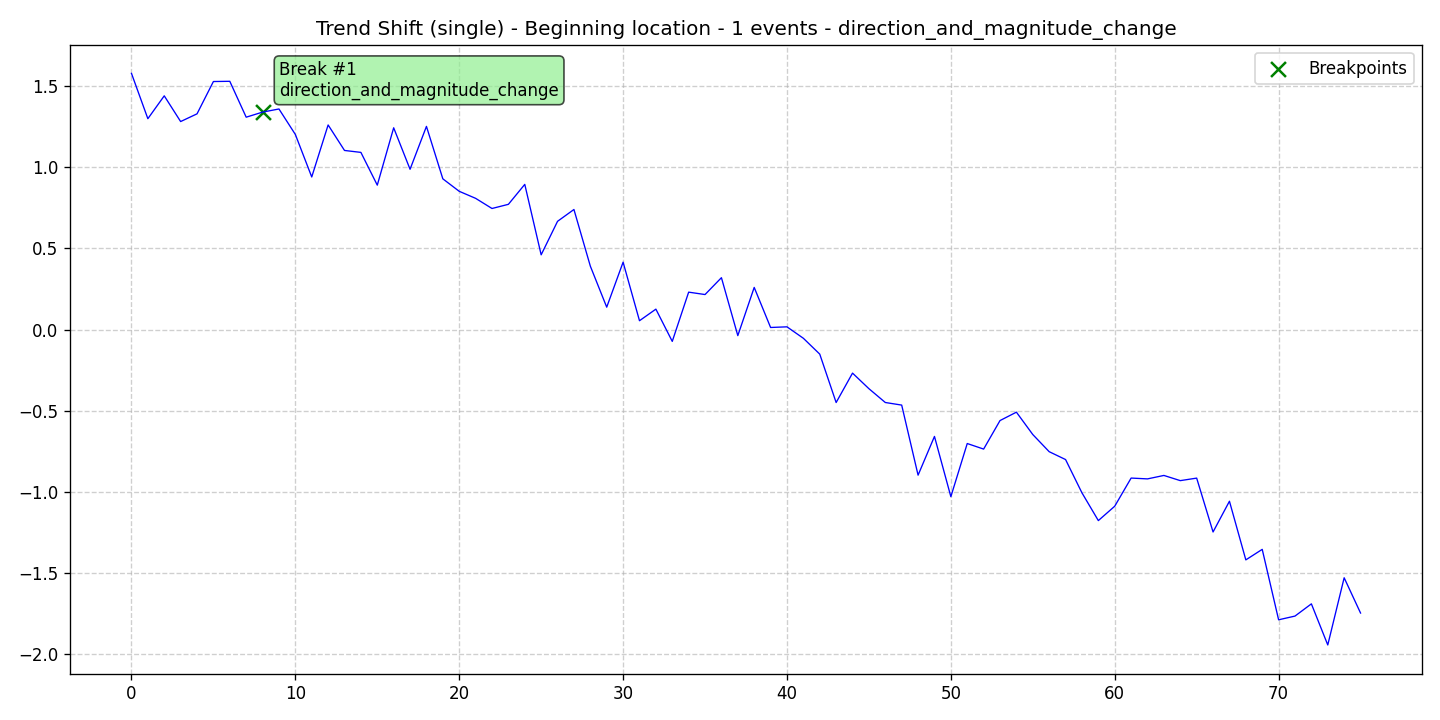

Source data for this figure (header and first rows):
data, stationary, det_lin_up, det_lin_down, det_quad, det_cubic, det_exp, det_damped, stoc_trend, volatility, single_seas, multiple_seas, point_anom_single, point_anom_multi, collect_anom, context_anom, mean_shift, var_shift, trend_shift, date, is_break, is_anomaly, is_multi, location_beginning
1.579, 0, 0, 0, 0, 0, 0, 0, 0, 0, 0, 0, 0, 0, 0, 0, 0, 0, 1, 2020-01-01, 0, 0, 0, 1
1.299, 0, 0, 0, 0, 0, 0, 0, 0, 0, 0, 0, 0, 0, 0, 0, 0, 0, 1, 2020-01-02, 0, 0, 0, 1
1.44, 0, 0, 0, 0, 0, 0, 0, 0, 0, 0, 0, 0, 0, 0, 0, 0, 0, 1, 2020-01-03, 0, 0, 0, 1
1.282, 0, 0, 0, 0, 0, 0, 0, 0, 0, 0, 0, 0, 0, 0, 0, 0, 0, 1, 2020-01-04, 0, 0, 0, 1
1.329, 0, 0, 0, 0, 0, 0, 0, 0, 0, 0, 0, 0, 0, 0, 0, 0, 0, 1, 2020-01-05, 0, 0, 0, 1
1.529, 0, 0, 0, 0, 0, 0, 0, 0, 0, 0, 0, 0, 0, 0, 0, 0, 0, 1, 2020-01-06, 0, 0, 0, 1
1.53, 0, 0, 0, 0, 0, 0, 0, 0, 0, 0, 0, 0, 0, 0, 0, 0, 0, 1, 2020-01-07, 0, 0, 0, 1
1.309, 0, 0, 0, 0, 0, 0, 0, 0, 0, 0, 0, 0, 0, 0, 0, 0, 0, 1, 2020-01-08, 0, 0, 0, 1
1.34, 0, 0, 0, 0, 0, 0, 0, 0, 0, 0, 0, 0, 0, 0, 0, 0, 0, 1, 2020-01-09, 1, 0, 0, 1
1.359, 0, 0, 0, 0, 0, 0, 0, 0, 0, 0, 0, 0, 0, 0, 0, 0, 0, 1, 2020-01-10, 0, 0, 0, 1
1.202, 0, 0, 0, 0, 0, 0, 0, 0, 0, 0, 0, 0, 0, 0, 0, 0, 0, 1, 2020-01-11, 0, 0, 0, 1
0.9402, 0, 0, 0, 0, 0, 0, 0, 0, 0, 0, 0, 0, 0, 0, 0, 0, 0, 1, 2020-01-12, 0, 0, 0, 1
1.261, 0, 0, 0, 0, 0, 0, 0, 0, 0, 0, 0, 0, 0, 0, 0, 0, 0, 1, 2020-01-13, 0, 0, 0, 1
1.104, 0, 0, 0, 0, 0, 0, 0, 0, 0, 0, 0, 0, 0, 0, 0, 0, 0, 1, 2020-01-14, 0, 0, 0, 1
1.092, 0, 0, 0, 0, 0, 0, 0, 0, 0, 0, 0, 0, 0, 0, 0, 0, 0, 1, 2020-01-15, 0, 0, 0, 1
0.8899, 0, 0, 0, 0, 0, 0, 0, 0, 0, 0, 0, 0, 0, 0, 0, 0, 0, 1, 2020-01-16, 0, 0, 0, 1
1.243, 0, 0, 0, 0, 0, 0, 0, 0, 0, 0, 0, 0, 0, 0, 0, 0, 0, 1, 2020-01-17, 0, 0, 0, 1
0.9876, 0, 0, 0, 0, 0, 0, 0, 0, 0, 0, 0, 0, 0, 0, 0, 0, 0, 1, 2020-01-18, 0, 0, 0, 1
1.252, 0, 0, 0, 0, 0, 0, 0, 0, 0, 0, 0, 0, 0, 0, 0, 0, 0, 1, 2020-01-19, 0, 0, 0, 1
0.9288, 0, 0, 0, 0, 0, 0, 0, 0, 0, 0, 0, 0, 0, 0, 0, 0, 0, 1, 2020-01-20, 0, 0, 0, 1
0.8519, 0, 0, 0, 0, 0, 0, 0, 0, 0, 0, 0, 0, 0, 0, 0, 0, 0, 1, 2020-01-21, 0, 0, 0, 1
0.8086, 0, 0, 0, 0, 0, 0, 0, 0, 0, 0, 0, 0, 0, 0, 0, 0, 0, 1, 2020-01-22, 0, 0, 0, 1
0.746, 0, 0, 0, 0, 0, 0, 0, 0, 0, 0, 0, 0, 0, 0, 0, 0, 0, 1, 2020-01-23, 0, 0, 0, 1
0.7716, 0, 0, 0, 0, 0, 0, 0, 0, 0, 0, 0, 0, 0, 0, 0, 0, 0, 1, 2020-01-24, 0, 0, 0, 1
0.8946, 0, 0, 0, 0, 0, 0, 0, 0, 0, 0, 0, 0, 0, 0, 0, 0, 0, 1, 2020-01-25, 0, 0, 0, 1
0.4605, 0, 0, 0, 0, 0, 0, 0, 0, 0, 0, 0, 0, 0, 0, 0, 0, 0, 1, 2020-01-26, 0, 0, 0, 1
0.667, 0, 0, 0, 0, 0, 0, 0, 0, 0, 0, 0, 0, 0, 0, 0, 0, 0, 1, 2020-01-27, 0, 0, 0, 1
0.7398, 0, 0, 0, 0, 0, 0, 0, 0, 0, 0, 0, 0, 0, 0, 0, 0, 0, 1, 2020-01-28, 0, 0, 0, 1
0.3908, 0, 0, 0, 0, 0, 0, 0, 0, 0, 0, 0, 0, 0, 0, 0, 0, 0, 1, 2020-01-29, 0, 0, 0, 1
0.1379, 0, 0, 0, 0, 0, 0, 0, 0, 0, 0, 0, 0, 0, 0, 0, 0, 0, 1, 2020-01-30, 0, 0, 0, 1
0.415, 0, 0, 0, 0, 0, 0, 0, 0, 0, 0, 0, 0, 0, 0, 0, 0, 0, 1, 2020-01-31, 0, 0, 0, 1
0.05431, 0, 0, 0, 0, 0, 0, 0, 0, 0, 0, 0, 0, 0, 0, 0, 0, 0, 1, 2020-02-01, 0, 0, 0, 1
0.1257, 0, 0, 0, 0, 0, 0, 0, 0, 0, 0, 0, 0, 0, 0, 0, 0, 0, 1, 2020-02-02, 0, 0, 0, 1
-0.07307, 0, 0, 0, 0, 0, 0, 0, 0, 0, 0, 0, 0, 0, 0, 0, 0, 0, 1, 2020-02-03, 0, 0, 0, 1
0.2304, 0, 0, 0, 0, 0, 0, 0, 0, 0, 0, 0, 0, 0, 0, 0, 0, 0, 1, 2020-02-04, 0, 0, 0, 1
0.2156, 0, 0, 0, 0, 0, 0, 0, 0, 0, 0, 0, 0, 0, 0, 0, 0, 0, 1, 2020-02-05, 0, 0, 0, 1
0.3195, 0, 0, 0, 0, 0, 0, 0, 0, 0, 0, 0, 0, 0, 0, 0, 0, 0, 1, 2020-02-06, 0, 0, 0, 1
-0.03754, 0, 0, 0, 0, 0, 0, 0, 0, 0, 0, 0, 0, 0, 0, 0, 0, 0, 1, 2020-02-07, 0, 0, 0, 1
0.2596, 0, 0, 0, 0, 0, 0, 0, 0, 0, 0, 0, 0, 0, 0, 0, 0, 0, 1, 2020-02-08, 0, 0, 0, 1
0.01265, 0, 0, 0, 0, 0, 0, 0, 0, 0, 0, 0, 0, 0, 0, 0, 0, 0, 1, 2020-02-09, 0, 0, 0, 1
0.01662, 0, 0, 0, 0, 0, 0, 0, 0, 0, 0, 0, 0, 0, 0, 0, 0, 0, 1, 2020-02-10, 0, 0, 0, 1
-0.0539, 0, 0, 0, 0, 0, 0, 0, 0, 0, 0, 0, 0, 0, 0, 0, 0, 0, 1, 2020-02-11, 0, 0, 0, 1
-0.1516, 0, 0, 0, 0, 0, 0, 0, 0, 0, 0, 0, 0, 0, 0, 0, 0, 0, 1, 2020-02-12, 0, 0, 0, 1
-0.4498, 0, 0, 0, 0, 0, 0, 0, 0, 0, 0, 0, 0, 0, 0, 0, 0, 0, 1, 2020-02-13, 0, 0, 0, 1
-0.2686, 0, 0, 0, 0, 0, 0, 0, 0, 0, 0, 0, 0, 0, 0, 0, 0, 0, 1, 2020-02-14, 0, 0, 0, 1
-0.3646, 0, 0, 0, 0, 0, 0, 0, 0, 0, 0, 0, 0, 0, 0, 0, 0, 0, 1, 2020-02-15, 0, 0, 0, 1
-0.4497, 0, 0, 0, 0, 0, 0, 0, 0, 0, 0, 0, 0, 0, 0, 0, 0, 0, 1, 2020-02-16, 0, 0, 0, 1
-0.4657, 0, 0, 0, 0, 0, 0, 0, 0, 0, 0, 0, 0, 0, 0, 0, 0, 0, 1, 2020-02-17, 0, 0, 0, 1
-0.8975, 0, 0, 0, 0, 0, 0, 0, 0, 0, 0, 0, 0, 0, 0, 0, 0, 0, 1, 2020-02-18, 0, 0, 0, 1
-0.6588, 0, 0, 0, 0, 0, 0, 0, 0, 0, 0, 0, 0, 0, 0, 0, 0, 0, 1, 2020-02-19, 0, 0, 0, 1
-1.03, 0, 0, 0, 0, 0, 0, 0, 0, 0, 0, 0, 0, 0, 0, 0, 0, 0, 1, 2020-02-20, 0, 0, 0, 1
-0.7026, 0, 0, 0, 0, 0, 0, 0, 0, 0, 0, 0, 0, 0, 0, 0, 0, 0, 1, 2020-02-21, 0, 0, 0, 1
-0.7368, 0, 0, 0, 0, 0, 0, 0, 0, 0, 0, 0, 0, 0, 0, 0, 0, 0, 1, 2020-02-22, 0, 0, 0, 1
-0.561, 0, 0, 0, 0, 0, 0, 0, 0, 0, 0, 0, 0, 0, 0, 0, 0, 0, 1, 2020-02-23, 0, 0, 0, 1
-0.5093, 0, 0, 0, 0, 0, 0, 0, 0, 0, 0, 0, 0, 0, 0, 0, 0, 0, 1, 2020-02-24, 0, 0, 0, 1
-0.6472, 0, 0, 0, 0, 0, 0, 0, 0, 0, 0, 0, 0, 0, 0, 0, 0, 0, 1, 2020-02-25, 0, 0, 0, 1
-0.7529, 0, 0, 0, 0, 0, 0, 0, 0, 0, 0, 0, 0, 0, 0, 0, 0, 0, 1, 2020-02-26, 0, 0, 0, 1
-0.8013, 0, 0, 0, 0, 0, 0, 0, 0, 0, 0, 0, 0, 0, 0, 0, 0, 0, 1, 2020-02-27, 0, 0, 0, 1
-1.007, 0, 0, 0, 0, 0, 0, 0, 0, 0, 0, 0, 0, 0, 0, 0, 0, 0, 1, 2020-02-28, 0, 0, 0, 1
-1.178, 0, 0, 0, 0, 0, 0, 0, 0, 0, 0, 0, 0, 0, 0, 0, 0, 0, 1, 2020-02-29, 0, 0, 0, 1
... 16 more rows
